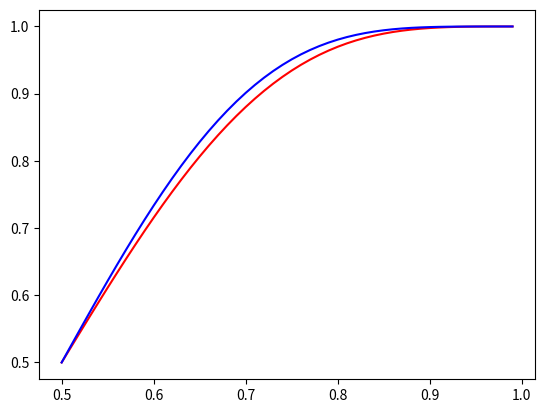
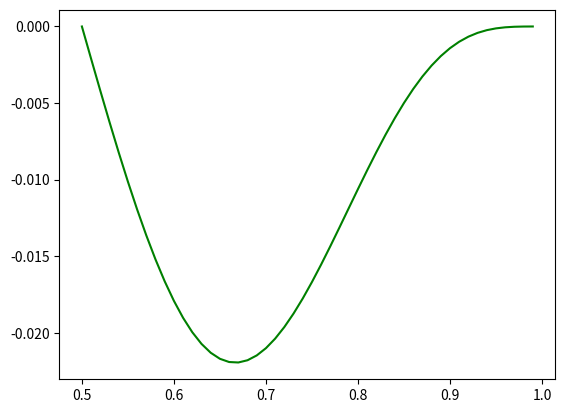

Python code for these plots, in order:
import matplotlib.pyplot as plt
import numpy as np

p = np.arange(0.5, 1.0, 0.01)
pp = 3 * p * p - 2 * p * p * p
ppp = 3 * pp * pp - 2 * pp * pp * pp

pppp = p**9 + 9 * p**8 * (1-p) + 36 * p**7 * (1-p)**2 + 84 * p**6 * (1-p)**3 + 126 * p**5 * (1-p)**4

fig, ax = plt.subplots()
ax.plot(p, ppp, 'r')
ax.plot(p, pppp, 'b')

plt.show()


fig, ax = plt.subplots()
ax.plot(p, ppp-pppp, 'g')

plt.show()
